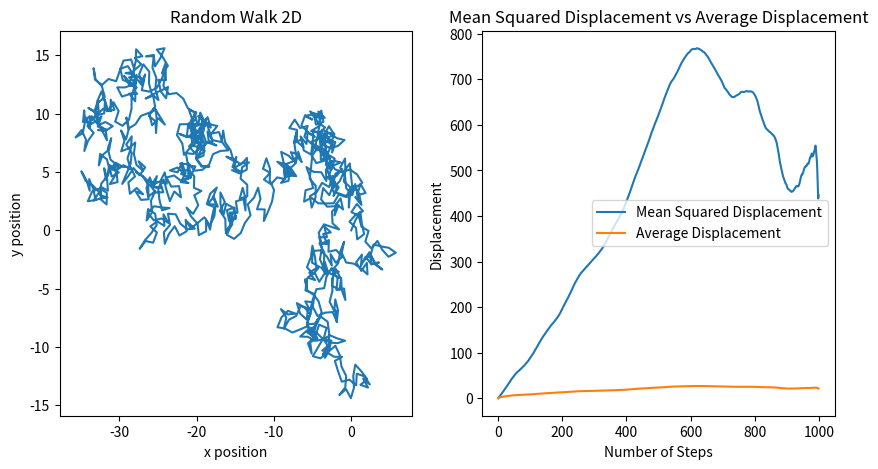

The matplotlib source for this figure:
# -*- coding: utf-8 -*-
"""
Created on Sun Oct 13 23:49:00 2024

[redacted]
"""

"""
Problem 2:
    Simulate a 1000 step random walk in two dimensions using a fixed step 
    size. What is the average displacement over the entire walk? What is 
    the squared displacement as a function of the number of steps? 
    Does your results agree with what we predicted in class?
"""

import numpy as np
from numpy.random import rand
import matplotlib.pyplot as plt

def RandomWalk (b, N):
    # Initialize positions
    x = np.zeros(N)
    y = np.zeros(N)
    
    # Random walk
    for i in range (1, N):
        walk = rand(1)
        angle = rand(1) * 2 * np.pi # random direction can head to
        if walk < 0.5: # step forwards
            x[i] = x[i - 1] + b * np.cos(angle)
            y[i] = y[i - 1] + b * np.sin(angle)
        else: # step backwards
            x[i] = x[i - 1] - b * np.cos(angle)
            y[i] = y[i - 1] - b * np.sin(angle)

    # MSD and AvgDisp
    MSD = np.zeros(N)
    AvgDisp = np.zeros(N)
    
    for i in range (N):
        for j in range (N-i):
            displacement = np.sqrt((x[i+j] - x[j])**2 + (y[i+j] - y[j])**2)
            MSD[i] += displacement**2 / (N-i)
            AvgDisp[i] += displacement / (N-i)
            
    # Plot
    plt.figure(figsize=(10, 5))
    plt.subplot(1, 2, 1)
    plt.plot(x, y, label = 'Random Walk Path')
    plt.xlabel('x position')
    plt.ylabel('y position')
    plt.title('Random Walk 2D')
    
    plt.subplot(1, 2, 2)
    plt.plot(MSD, label='Mean Squared Displacement')
    plt.plot(AvgDisp, label='Average Displacement')
    plt.xlabel('Number of Steps')
    plt.ylabel('Displacement')
    plt.title('Mean Squared Displacement vs Average Displacement')
    
    plt.legend()
    plt.show()
    
    return x, y, MSD, AvgDisp

# Initial Conditions
b = 1 # Step size
N = 1000 # Step #
x , y, MSD, AvgDisp = RandomWalk(b, N)